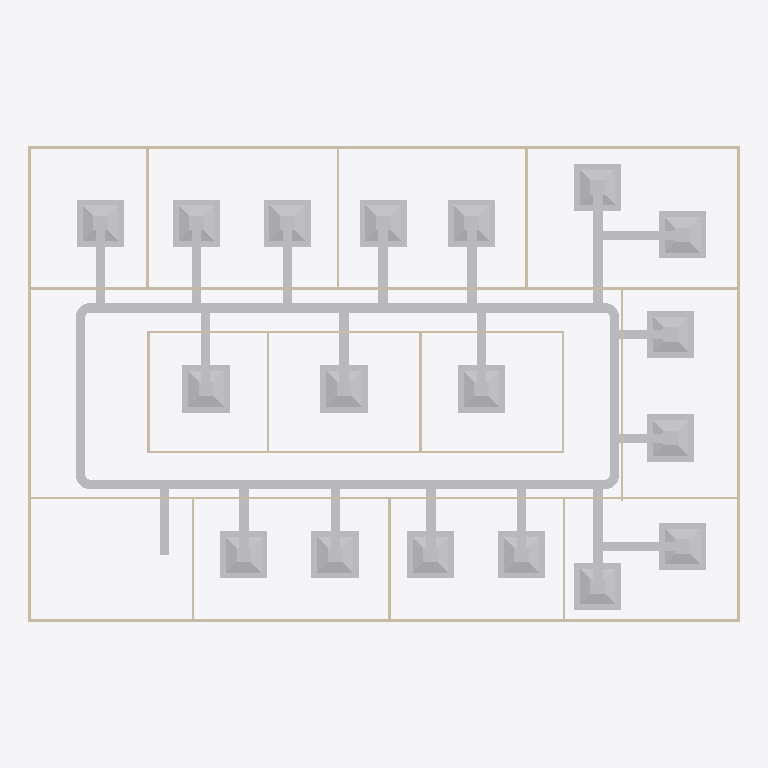
Plan cut of the same IFC building model at storey 'DUCTING' (level 2.80 m, cut at 4.20 m), seen from above with north up, elements coloured by IFC class: 45 other elements (light grey), 20 walls (beige). Cut surfaces are drawn darker.
Extent 30.2 m × 20.2 m × 3.1 m (x, y, z). Storeys (2): GF at 0.00 m; DUCTING at 2.80 m. Elements (98): 23 IfcDuctFitting, 23 IfcDuctSegment, 20 IfcWall, 18 IfcAirTerminalBox, 12 IfcDoor, 1 IfcDistributionElement, 1 IfcSlab.

HEADER;
FILE_DESCRIPTION(('ViewDefinition[DesignTransferView]'),'2;1');
FILE_NAME('s08-activity-template.ifc','2026-10-26T16:11:16+08:00',(''),(''),'IfcOpenShell 0.8.5-post1','Bonsai 0.8.5-post1','Nobody');
FILE_SCHEMA(('IFC4'));
ENDSEC;
DATA;
#1=IFCPROJECT('3zt5O$T9T8$f08reIzjZBG',$,'My Project',$,$,$,$,(#14,#26),#9);
#31=IFCSITE('1NLrA44prEX92DnmwXdVUh',$,'My Site',$,$,#54,$,$,$,$,$,$,$,$);
#37=IFCBUILDING('1ea87Rwi56DAMd629yNbTu',$,'My Building',$,$,#60,$,$,$,$,$,$);
#43=IFCBUILDINGSTOREY('2of0Ajz6PECP2yaGtpU3l_',$,'GF',$,$,#66,$,$,$,$);
#1016=IFCBUILDINGSTOREY('3HTIekM2nDnOQ$CItJIcEO',$,'DUCTING',$,$,#4387,$,$,$,$);
#4680=IFCDUCTSEGMENT('29jnW4PYD2Kvm3n1$P9KjN',$,'DuctSegment',$,$,#5260,#4691,$,$);
#5486=IFCDUCTSEGMENT('2W_6ZWV3b2fRVK5rV76ZVE',$,'DuctSegment',$,$,#5535,#5497,$,$);
#7091=IFCAIRTERMINALBOX('3ML9I6iT12y87_otDlzuTE',$,'FCU.007',$,$,#7807,#7092,$,.CONSTANTFLOW.);
#7177=IFCAIRTERMINALBOX('2NQQSL22b70BvG23ZocTiv',$,'FCU.009',$,$,#7817,#7178,$,.CONSTANTFLOW.);
#1275=IFCWALL('1UDBmIW3567uetp1yQ1qI9',$,'Wall',$,$,#1536,#1281,$,$);
#1325=IFCWALL('0D$5VMz2v6s8av8iII3Pg9',$,'Wall',$,$,#1472,#1331,$,$);
#7005=IFCAIRTERMINALBOX('3DxHf8iQv9Rv208rkZll$Y',$,'FCU.005',$,$,#7797,#7006,$,.CONSTANTFLOW.);
#6962=IFCAIRTERMINALBOX('0yalh$RtrBSRxA4Ijs1Yje',$,'FCU.004',$,$,#7792,#6963,$,.CONSTANTFLOW.);
#7582=IFCAIRTERMINALBOX('25CGwnr$5AYetztiVRSYef',$,'FCU.001',$,$,#7634,#7588,$,.CONSTANTFLOW.);
#7220=IFCAIRTERMINALBOX('37Xx4Isc58xwG$jEo0mn2D',$,'FCU.010',$,$,#7269,#7221,$,.CONSTANTFLOW.);
#7263=IFCAIRTERMINALBOX('1ze0TIj0912u9gYIW26ZWm',$,'FCU.011',$,$,#7822,#7264,$,.CONSTANTFLOW.);
#7270=IFCAIRTERMINALBOX('2vGD9TpX5DrR7dnm3rnlOX',$,'FCU.010',$,$,#7827,#7276,$,.CONSTANTFLOW.);
#6790=IFCAIRTERMINALBOX('3Hfh6$L_z85Q0zOi1x2DAR',$,'FCU',$,$,#7772,#6791,$,.CONSTANTFLOW.);
#7048=IFCAIRTERMINALBOX('2GBoBQmDH3XQE8xoCvXTlw',$,'FCU.006',$,$,#7802,#7049,$,.CONSTANTFLOW.);
#7134=IFCAIRTERMINALBOX('3ttm51Dbb3gOFdB97EZIAu',$,'FCU.008',$,$,#7812,#7135,$,.CONSTANTFLOW.);
#7456=IFCAIRTERMINALBOX('360XQn0Dv2guTd88wBpuD3',$,'FCU.001',$,$,#7528,#7462,$,.CONSTANTFLOW.);
#6833=IFCAIRTERMINALBOX('2Domiav8TCletPUjz7SuMv',$,'FCU.001',$,$,#7777,#6834,$,.CONSTANTFLOW.);
#7343=IFCAIRTERMINALBOX('0MK44vlfjCK8VX0ZQDaFIr',$,'FCU.001',$,$,#7455,#7349,$,.CONSTANTFLOW.);
#6876=IFCAIRTERMINALBOX('0oVwc5Ccf85RFfBobVwaHs',$,'FCU.002',$,$,#7782,#6877,$,.CONSTANTFLOW.);
#6919=IFCAIRTERMINALBOX('1cSNqO7DjABP$jhkic1NzZ',$,'FCU.003',$,$,#7787,#6920,$,.CONSTANTFLOW.);
#7529=IFCAIRTERMINALBOX('2mIcZPBGH3zhn4LbCu1ajF',$,'FCU.001',$,$,#7581,#7535,$,.CONSTANTFLOW.);
#7635=IFCAIRTERMINALBOX('0qgpQDHSr5PxOHX7zea_wv',$,'FCU.001',$,$,#7832,#7641,$,.CONSTANTFLOW.);
#1691=IFCWALL('1FThg5$zvA0wdYF9edpZMy',$,'Wall',$,$,#1702,#1697,$,$);
#1350=IFCWALL('0MRWzSognESQdIQWcQ80v9',$,'Wall',$,$,#1504,#1356,$,$);
#1300=IFCWALL('0vjWYu7njEFBO_oOq$0Qyr',$,'Wall',$,$,#1311,#1306,$,$);
#2199=IFCWALL('3v2aa1NzvEb9OH_5rmflzp',$,'Wall',$,$,#2210,#2205,$,$);
#4971=IFCDUCTSEGMENT('3TUMacTmrB1vB$1kpXOGCc',$,'DuctSegment',$,$,#5280,#4982,$,$);
#5810=IFCDUCTSEGMENT('1DQfg6AT54V8WV1kPDTqkE',$,'DuctSegment',$,$,#5874,#5821,$,$);
#4608=IFCDUCTSEGMENT('3NiCZdRMf3_fnJVl7Tw6zC',$,'DuctSegment',$,$,#11153,#4621,$,$);
#5451=IFCDUCTSEGMENT('3B8hRxc_X0X8oYm$yIlmpJ',$,'DuctSegment',$,$,#11138,#5462,$,$);
#2287=IFCWALL('3teyjcrzf3uAgXpO0b$VhD',$,'Wall',$,$,#2434,#2293,$,$);
#2237=IFCWALL('38QhbdbKb9UujMqX3wlw11',$,'Wall',$,$,#2498,#2243,$,$);
#4776=IFCDUCTSEGMENT('034wv6IDL7BwXNDPWTKxgM',$,'DuctSegment',$,$,#11113,#4810,$,$);
#4736=IFCDUCTSEGMENT('3YGeAoxF53hxFxBwqfDKQ4',$,'DuctSegment',$,$,#11118,#4747,$,$);
#5685=IFCDUCTSEGMENT('02B8gHG8rAKOre8p0v0Gax',$,'DuctSegment',$,$,#11133,#5719,$,$);
#4645=IFCDUCTSEGMENT('2vj3wBIV5FhOoXVgdvxXXf',$,'DuctSegment',$,$,#11148,#4656,$,$);
#6031=IFCDUCTSEGMENT('2BHrVe33P5PhbeqQJq5OVq',$,'DuctSegment',$,$,#11163,#6065,$,$);
#4926=IFCDUCTSEGMENT('3k9hk5osL2CQb$o_GDZZmX',$,'DuctSegment',$,$,#11098,#4960,$,$);
#4876=IFCDUCTSEGMENT('3pfpGbtUj7vwNtN4R1DbBg',$,'DuctSegment',$,$,#11103,#4910,$,$);
#4826=IFCDUCTSEGMENT('0WiSuTTX575PvDa4Zcd3pO',$,'DuctSegment',$,$,#11108,#4860,$,$);
#5735=IFCDUCTSEGMENT('3pGlDkXAn9G9YikxEX82IX',$,'DuctSegment',$,$,#11123,#5769,$,$);
#5635=IFCDUCTSEGMENT('2xFpq0bDDF7gxZRiZRMIO6',$,'DuctSegment',$,$,#11128,#5669,$,$);
#6321=IFCDUCTSEGMENT('1hRhgo6ZD7WhKzZwLQAAny',$,'DuctSegment',$,$,#7847,#6355,$,$);
#6171=IFCDUCTSEGMENT('3zG4EVeUnDCANRqGSYjoss',$,'DuctSegment',$,$,#7697,#6205,$,$);
#6271=IFCDUCTSEGMENT('1_3_OkapnAp8R4boexeVJK',$,'DuctSegment',$,$,#7737,#6305,$,$);
#6121=IFCDUCTSEGMENT('35m_q7GPH3ng0iABLBcnXx',$,'DuctSegment',$,$,#7518,#6155,$,$);
#6221=IFCDUCTSEGMENT('1MuLMCGMjCLR3Yalmcg11a',$,'DuctSegment',$,$,#7717,#6255,$,$);
#1575=IFCWALL('0yoypxvBj1LOjvNX_uVlxo',$,'Wall',$,$,#1586,#1581,$,$);
#2588=IFCWALL('3wRS01hnLD4B$J95dhOsKc',$,'Wall',$,$,#2599,#2594,$,$);
#4353=IFCWALL('34SAuU2qLCdwV$uj36b6u8',$,'Wall',$,$,#4382,#4364,$,$);
#2664=IFCWALL('2u5j55KIv7MPjPhu1A$avy',$,'Wall',$,$,#2675,#2670,$,$);
#2312=IFCWALL('3pHwNhcHT59BzMMTBJMF1f',$,'Wall',$,$,#2466,#2318,$,$);
#5366=IFCDUCTSEGMENT('1rOKse3CHFlOTvRjWIZbOQ',$,'DuctSegment',$,$,#11143,#5377,$,$);
#5406=IFCDUCTSEGMENT('3R$vcCfdnC3Ot1__xaoPBh',$,'DuctSegment',$,$,#11158,#5440,$,$);
#2550=IFCWALL('0_i8dKuLTDOeOHoWA7rqIT',$,'Wall',$,$,#2561,#2556,$,$);
#1550=IFCWALL('35K1npWBPFGB3tO6w_xo94',$,'Wall',$,$,#1561,#1556,$,$);
#1729=IFCWALL('3NWj3y039AvQIEMOySC9Fs',$,'Wall',$,$,#1740,#1735,$,$);
#2262=IFCWALL('32x$v5jALC4AtRDaSMpZN_',$,'Wall',$,$,#2273,#2268,$,$);
#2702=IFCWALL('1CrOvByev4Z9g5C7MtL_BV',$,'Wall',$,$,#2713,#2708,$,$);
#2626=IFCWALL('2Ys7X7SLPFIQVgD5yA6a41',$,'Wall',$,$,#2637,#2632,$,$);
#2512=IFCWALL('1vx03Rlen1m8AGkws_VT06',$,'Wall',$,$,#2523,#2518,$,$);
#5329=IFCDUCTFITTING('0Xb7RRRY1AGuL2m5QqV4Ns',$,'DuctFitting',$,$,#5361,#5338,$,$);
#5902=IFCDUCTFITTING('1yN437FZTCxAZKtLYINRv8',$,'DuctFitting',$,$,#5933,#5910,$,$);
#5578=IFCDUCTFITTING('3Z64pzEVrDPg3mSTYu0e_F',$,'DuctFitting',$,$,#5609,#5586,$,$);
#5990=IFCDUCTFITTING('37nCfsCtX77AmPrttK47JJ',$,'DuctFitting',$,$,#6021,#5998,$,$);
ENDSEC;
